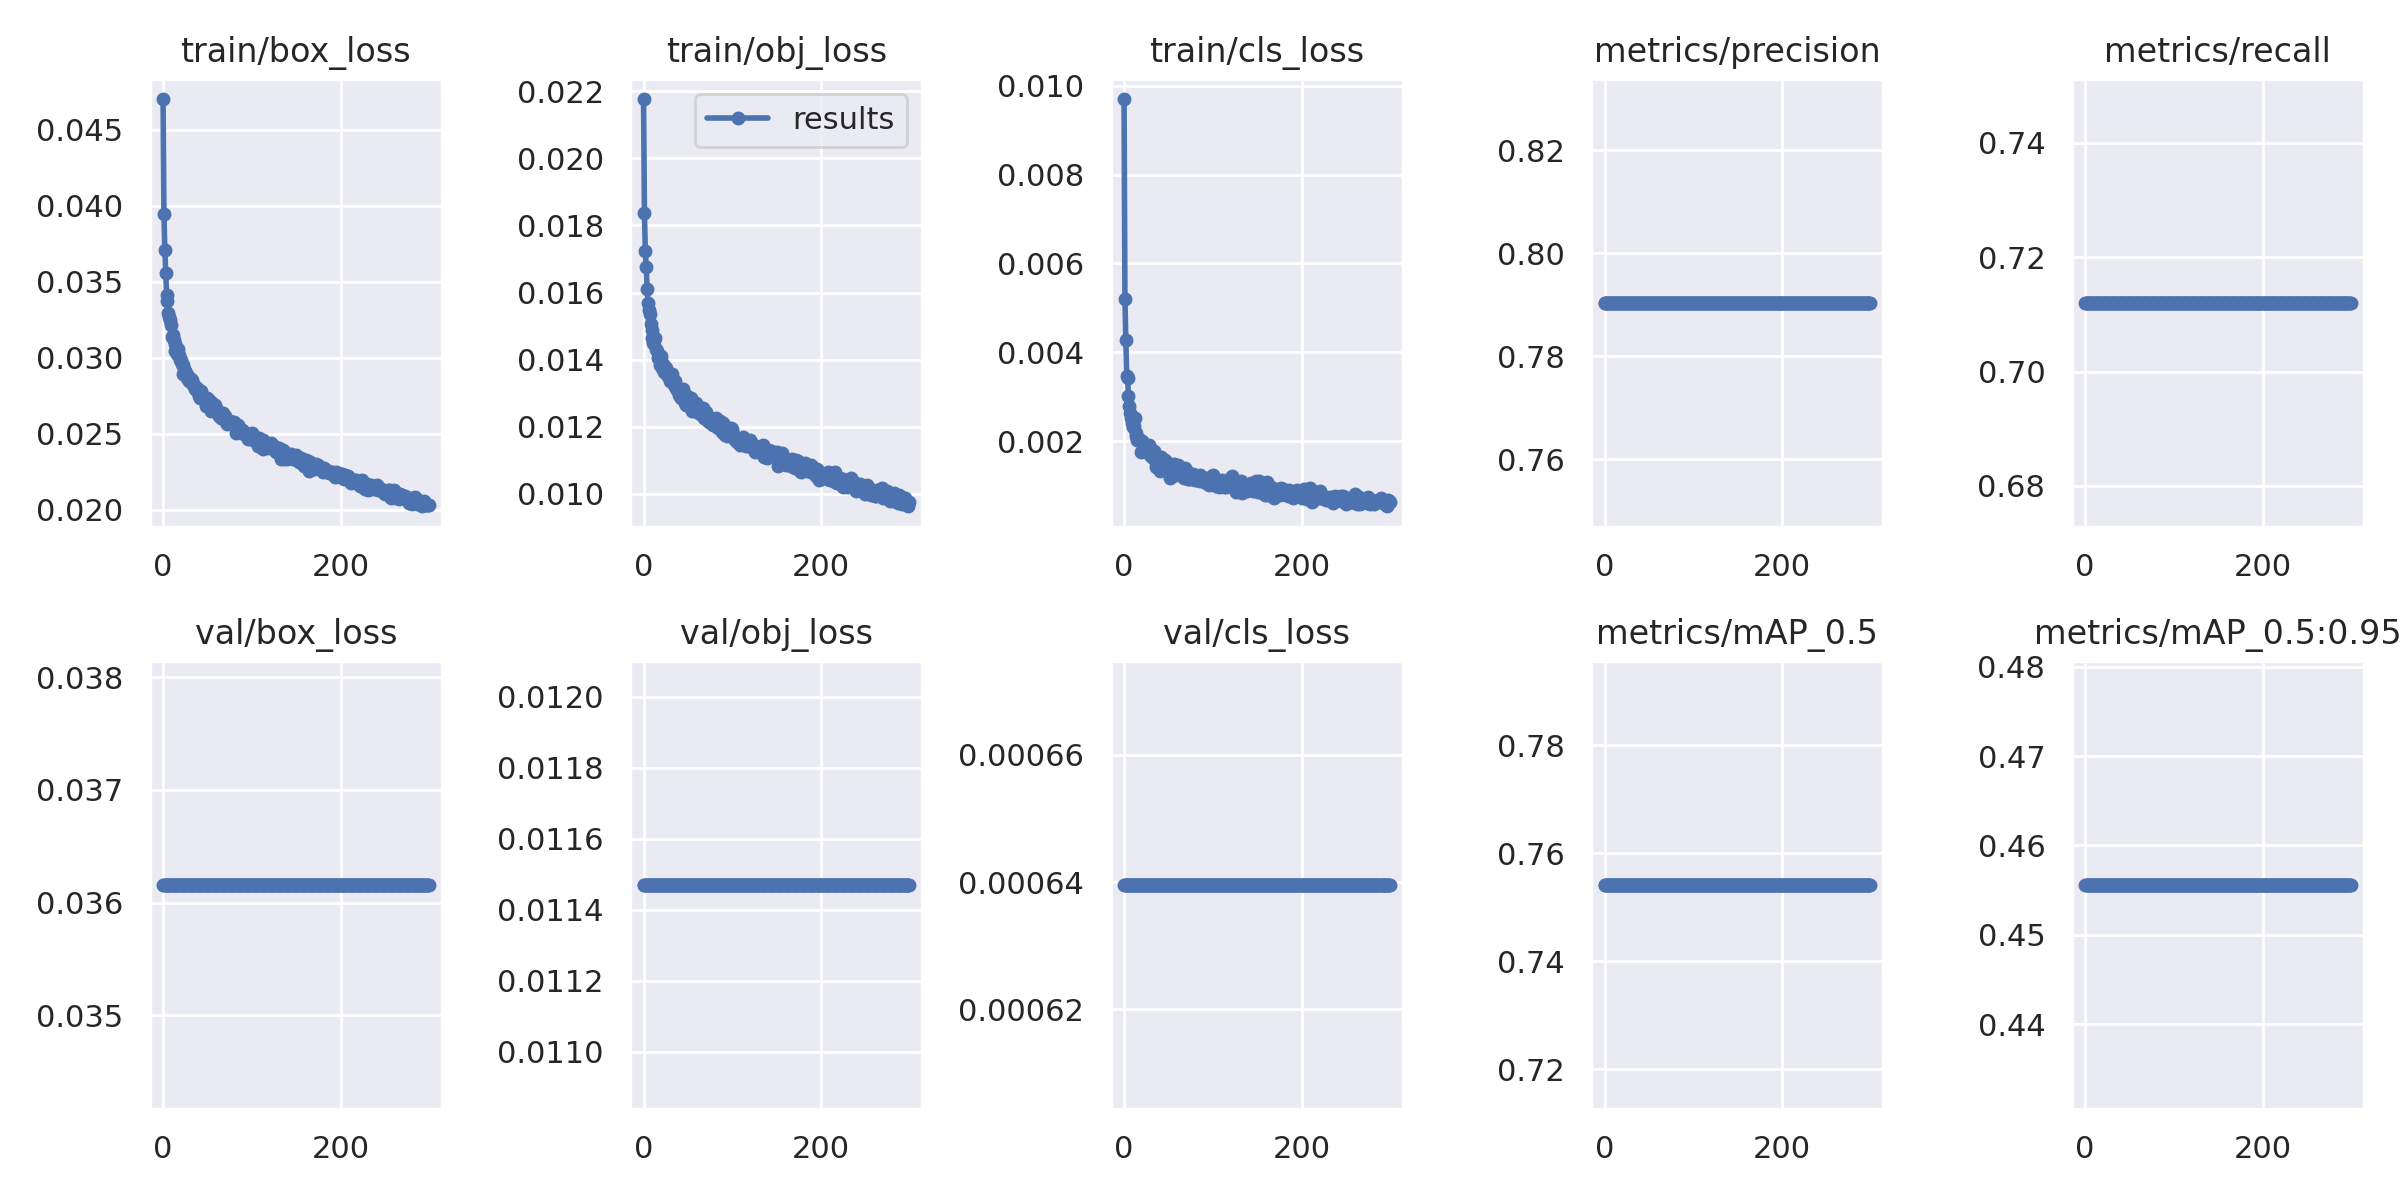

Source data for this figure (header and first rows):
epoch, train/box_loss, train/obj_loss, train/cls_loss, metrics/precision, metrics/recall, metrics/mAP_0.5, metrics/mAP_0.5:0.95, val/box_loss, val/obj_loss, val/cls_loss, x/lr0, x/lr1, x/lr2
0, 0.04704, 0.02177, 0.009702, 0.7904, 0.7121, 0.7542, 0.4556, 0.03616, 0.01147, 0.0006396, 0.0003325, 0.0003325, 0.06708
1, 0.03948, 0.01836, 0.005208, 0.7904, 0.7121, 0.7542, 0.4556, 0.03616, 0.01147, 0.0006396, 0.0006637, 0.0006637, 0.03408
2, 0.03711, 0.01725, 0.004272, 0.7904, 0.7121, 0.7542, 0.4556, 0.03616, 0.01147, 0.0006396, 0.0009927, 0.0009927, 0.001073
3, 0.03559, 0.01676, 0.003471, 0.7904, 0.7121, 0.7542, 0.4556, 0.03616, 0.01147, 0.0006396, 0.0009902, 0.0009902, 0.0009902
4, 0.03416, 0.0161, 0.003427, 0.7904, 0.7121, 0.7542, 0.4556, 0.03616, 0.01147, 0.0006396, 0.0009902, 0.0009902, 0.0009902
5, 0.03374, 0.0157, 0.003013, 0.7904, 0.7121, 0.7542, 0.4556, 0.03616, 0.01147, 0.0006396, 0.0009869, 0.0009869, 0.0009869
6, 0.03298, 0.01549, 0.002798, 0.7904, 0.7121, 0.7542, 0.4556, 0.03616, 0.01147, 0.0006396, 0.0009837, 0.0009837, 0.0009837
7, 0.0327, 0.01536, 0.002635, 0.7904, 0.7121, 0.7542, 0.4556, 0.03616, 0.01147, 0.0006396, 0.0009804, 0.0009804, 0.0009804
8, 0.03249, 0.01506, 0.002531, 0.7904, 0.7121, 0.7542, 0.4556, 0.03616, 0.01147, 0.0006396, 0.0009771, 0.0009771, 0.0009771
9, 0.03219, 0.01487, 0.002401, 0.7904, 0.7121, 0.7542, 0.4556, 0.03616, 0.01147, 0.0006396, 0.0009739, 0.0009739, 0.0009739
10, 0.0314, 0.01465, 0.00232, 0.7904, 0.7121, 0.7542, 0.4556, 0.03616, 0.01147, 0.0006396, 0.0009706, 0.0009706, 0.0009706
11, 0.0315, 0.0145, 0.002337, 0.7904, 0.7121, 0.7542, 0.4556, 0.03616, 0.01147, 0.0006396, 0.0009673, 0.0009673, 0.0009673
12, 0.0312, 0.01457, 0.002521, 0.7904, 0.7121, 0.7542, 0.4556, 0.03616, 0.01147, 0.0006396, 0.0009641, 0.0009641, 0.0009641
13, 0.03094, 0.01464, 0.002175, 0.7904, 0.7121, 0.7542, 0.4556, 0.03616, 0.01147, 0.0006396, 0.0009608, 0.0009608, 0.0009608
14, 0.03045, 0.01431, 0.00211, 0.7904, 0.7121, 0.7542, 0.4556, 0.03616, 0.01147, 0.0006396, 0.0009575, 0.0009575, 0.0009575
15, 0.03043, 0.01425, 0.002021, 0.7904, 0.7121, 0.7542, 0.4556, 0.03616, 0.01147, 0.0006396, 0.0009543, 0.0009543, 0.0009543
16, 0.03023, 0.01404, 0.002015, 0.7904, 0.7121, 0.7542, 0.4556, 0.03616, 0.01147, 0.0006396, 0.000951, 0.000951, 0.000951
17, 0.03059, 0.01404, 0.00204, 0.7904, 0.7121, 0.7542, 0.4556, 0.03616, 0.01147, 0.0006396, 0.0009477, 0.0009477, 0.0009477
18, 0.03021, 0.01402, 0.002034, 0.7904, 0.7121, 0.7542, 0.4556, 0.03616, 0.01147, 0.0006396, 0.0009445, 0.0009445, 0.0009445
19, 0.02988, 0.01384, 0.001749, 0.7904, 0.7121, 0.7542, 0.4556, 0.03616, 0.01147, 0.0006396, 0.0009412, 0.0009412, 0.0009412
20, 0.02989, 0.01411, 0.002006, 0.7904, 0.7121, 0.7542, 0.4556, 0.03616, 0.01147, 0.0006396, 0.0009379, 0.0009379, 0.0009379
21, 0.02962, 0.01375, 0.001915, 0.7904, 0.7121, 0.7542, 0.4556, 0.03616, 0.01147, 0.0006396, 0.0009347, 0.0009347, 0.0009347
22, 0.02957, 0.01386, 0.001829, 0.7904, 0.7121, 0.7542, 0.4556, 0.03616, 0.01147, 0.0006396, 0.0009314, 0.0009314, 0.0009314
23, 0.02894, 0.01363, 0.001793, 0.7904, 0.7121, 0.7542, 0.4556, 0.03616, 0.01147, 0.0006396, 0.0009281, 0.0009281, 0.0009281
24, 0.0293, 0.01378, 0.001863, 0.7904, 0.7121, 0.7542, 0.4556, 0.03616, 0.01147, 0.0006396, 0.0009249, 0.0009249, 0.0009249
25, 0.02911, 0.01376, 0.001899, 0.7904, 0.7121, 0.7542, 0.4556, 0.03616, 0.01147, 0.0006396, 0.0009216, 0.0009216, 0.0009216
26, 0.02901, 0.01353, 0.00188, 0.7904, 0.7121, 0.7542, 0.4556, 0.03616, 0.01147, 0.0006396, 0.0009183, 0.0009183, 0.0009183
27, 0.02865, 0.0135, 0.001755, 0.7904, 0.7121, 0.7542, 0.4556, 0.03616, 0.01147, 0.0006396, 0.0009151, 0.0009151, 0.0009151
28, 0.02881, 0.01363, 0.001915, 0.7904, 0.7121, 0.7542, 0.4556, 0.03616, 0.01147, 0.0006396, 0.0009118, 0.0009118, 0.0009118
29, 0.02851, 0.01349, 0.001688, 0.7904, 0.7121, 0.7542, 0.4556, 0.03616, 0.01147, 0.0006396, 0.0009085, 0.0009085, 0.0009085
30, 0.02853, 0.01335, 0.001657, 0.7904, 0.7121, 0.7542, 0.4556, 0.03616, 0.01147, 0.0006396, 0.0009053, 0.0009053, 0.0009053
31, 0.02842, 0.01349, 0.001706, 0.7904, 0.7121, 0.7542, 0.4556, 0.03616, 0.01147, 0.0006396, 0.000902, 0.000902, 0.000902
32, 0.02863, 0.01358, 0.0018, 0.7904, 0.7121, 0.7542, 0.4556, 0.03616, 0.01147, 0.0006396, 0.0008987, 0.0008987, 0.0008987
33, 0.02858, 0.01337, 0.00161, 0.7904, 0.7121, 0.7542, 0.4556, 0.03616, 0.01147, 0.0006396, 0.0008955, 0.0008955, 0.0008955
34, 0.02819, 0.01324, 0.001774, 0.7904, 0.7121, 0.7542, 0.4556, 0.03616, 0.01147, 0.0006396, 0.0008922, 0.0008922, 0.0008922
35, 0.0282, 0.01336, 0.001571, 0.7904, 0.7121, 0.7542, 0.4556, 0.03616, 0.01147, 0.0006396, 0.0008889, 0.0008889, 0.0008889
36, 0.02796, 0.01316, 0.00142, 0.7904, 0.7121, 0.7542, 0.4556, 0.03616, 0.01147, 0.0006396, 0.0008857, 0.0008857, 0.0008857
37, 0.02798, 0.01315, 0.00152, 0.7904, 0.7121, 0.7542, 0.4556, 0.03616, 0.01147, 0.0006396, 0.0008824, 0.0008824, 0.0008824
38, 0.02805, 0.01309, 0.001611, 0.7904, 0.7121, 0.7542, 0.4556, 0.03616, 0.01147, 0.0006396, 0.0008791, 0.0008791, 0.0008791
39, 0.02777, 0.0131, 0.001595, 0.7904, 0.7121, 0.7542, 0.4556, 0.03616, 0.01147, 0.0006396, 0.0008759, 0.0008759, 0.0008759
40, 0.02752, 0.01295, 0.001473, 0.7904, 0.7121, 0.7542, 0.4556, 0.03616, 0.01147, 0.0006396, 0.0008726, 0.0008726, 0.0008726
41, 0.02773, 0.0129, 0.001335, 0.7904, 0.7121, 0.7542, 0.4556, 0.03616, 0.01147, 0.0006396, 0.0008693, 0.0008693, 0.0008693
42, 0.02737, 0.01285, 0.001654, 0.7904, 0.7121, 0.7542, 0.4556, 0.03616, 0.01147, 0.0006396, 0.0008661, 0.0008661, 0.0008661
43, 0.02783, 0.01305, 0.001531, 0.7904, 0.7121, 0.7542, 0.4556, 0.03616, 0.01147, 0.0006396, 0.0008628, 0.0008628, 0.0008628
44, 0.02755, 0.01312, 0.001488, 0.7904, 0.7121, 0.7542, 0.4556, 0.03616, 0.01147, 0.0006396, 0.0008595, 0.0008595, 0.0008595
45, 0.02729, 0.01285, 0.001489, 0.7904, 0.7121, 0.7542, 0.4556, 0.03616, 0.01147, 0.0006396, 0.0008563, 0.0008563, 0.0008563
46, 0.02727, 0.0128, 0.001567, 0.7904, 0.7121, 0.7542, 0.4556, 0.03616, 0.01147, 0.0006396, 0.000853, 0.000853, 0.000853
47, 0.02727, 0.01271, 0.001376, 0.7904, 0.7121, 0.7542, 0.4556, 0.03616, 0.01147, 0.0006396, 0.0008497, 0.0008497, 0.0008497
48, 0.02685, 0.01263, 0.001459, 0.7904, 0.7121, 0.7542, 0.4556, 0.03616, 0.01147, 0.0006396, 0.0008465, 0.0008465, 0.0008465
49, 0.02711, 0.01292, 0.001458, 0.7904, 0.7121, 0.7542, 0.4556, 0.03616, 0.01147, 0.0006396, 0.0008432, 0.0008432, 0.0008432
50, 0.02736, 0.01274, 0.001515, 0.7904, 0.7121, 0.7542, 0.4556, 0.03616, 0.01147, 0.0006396, 0.0008399, 0.0008399, 0.0008399
51, 0.02731, 0.01275, 0.00146, 0.7904, 0.7121, 0.7542, 0.4556, 0.03616, 0.01147, 0.0006396, 0.0008367, 0.0008367, 0.0008367
52, 0.0268, 0.01267, 0.00118, 0.7904, 0.7121, 0.7542, 0.4556, 0.03616, 0.01147, 0.0006396, 0.0008334, 0.0008334, 0.0008334
53, 0.0272, 0.01284, 0.001404, 0.7904, 0.7121, 0.7542, 0.4556, 0.03616, 0.01147, 0.0006396, 0.0008301, 0.0008301, 0.0008301
54, 0.02653, 0.01247, 0.001401, 0.7904, 0.7121, 0.7542, 0.4556, 0.03616, 0.01147, 0.0006396, 0.0008269, 0.0008269, 0.0008269
55, 0.02702, 0.01261, 0.001462, 0.7904, 0.7121, 0.7542, 0.4556, 0.03616, 0.01147, 0.0006396, 0.0008236, 0.0008236, 0.0008236
56, 0.02675, 0.01249, 0.001494, 0.7904, 0.7121, 0.7542, 0.4556, 0.03616, 0.01147, 0.0006396, 0.0008203, 0.0008203, 0.0008203
57, 0.02666, 0.01252, 0.001352, 0.7904, 0.7121, 0.7542, 0.4556, 0.03616, 0.01147, 0.0006396, 0.0008171, 0.0008171, 0.0008171
58, 0.02693, 0.01251, 0.00123, 0.7904, 0.7121, 0.7542, 0.4556, 0.03616, 0.01147, 0.0006396, 0.0008138, 0.0008138, 0.0008138
59, 0.02674, 0.0127, 0.00137, 0.7904, 0.7121, 0.7542, 0.4556, 0.03616, 0.01147, 0.0006396, 0.0008105, 0.0008105, 0.0008105
... 240 more rows
